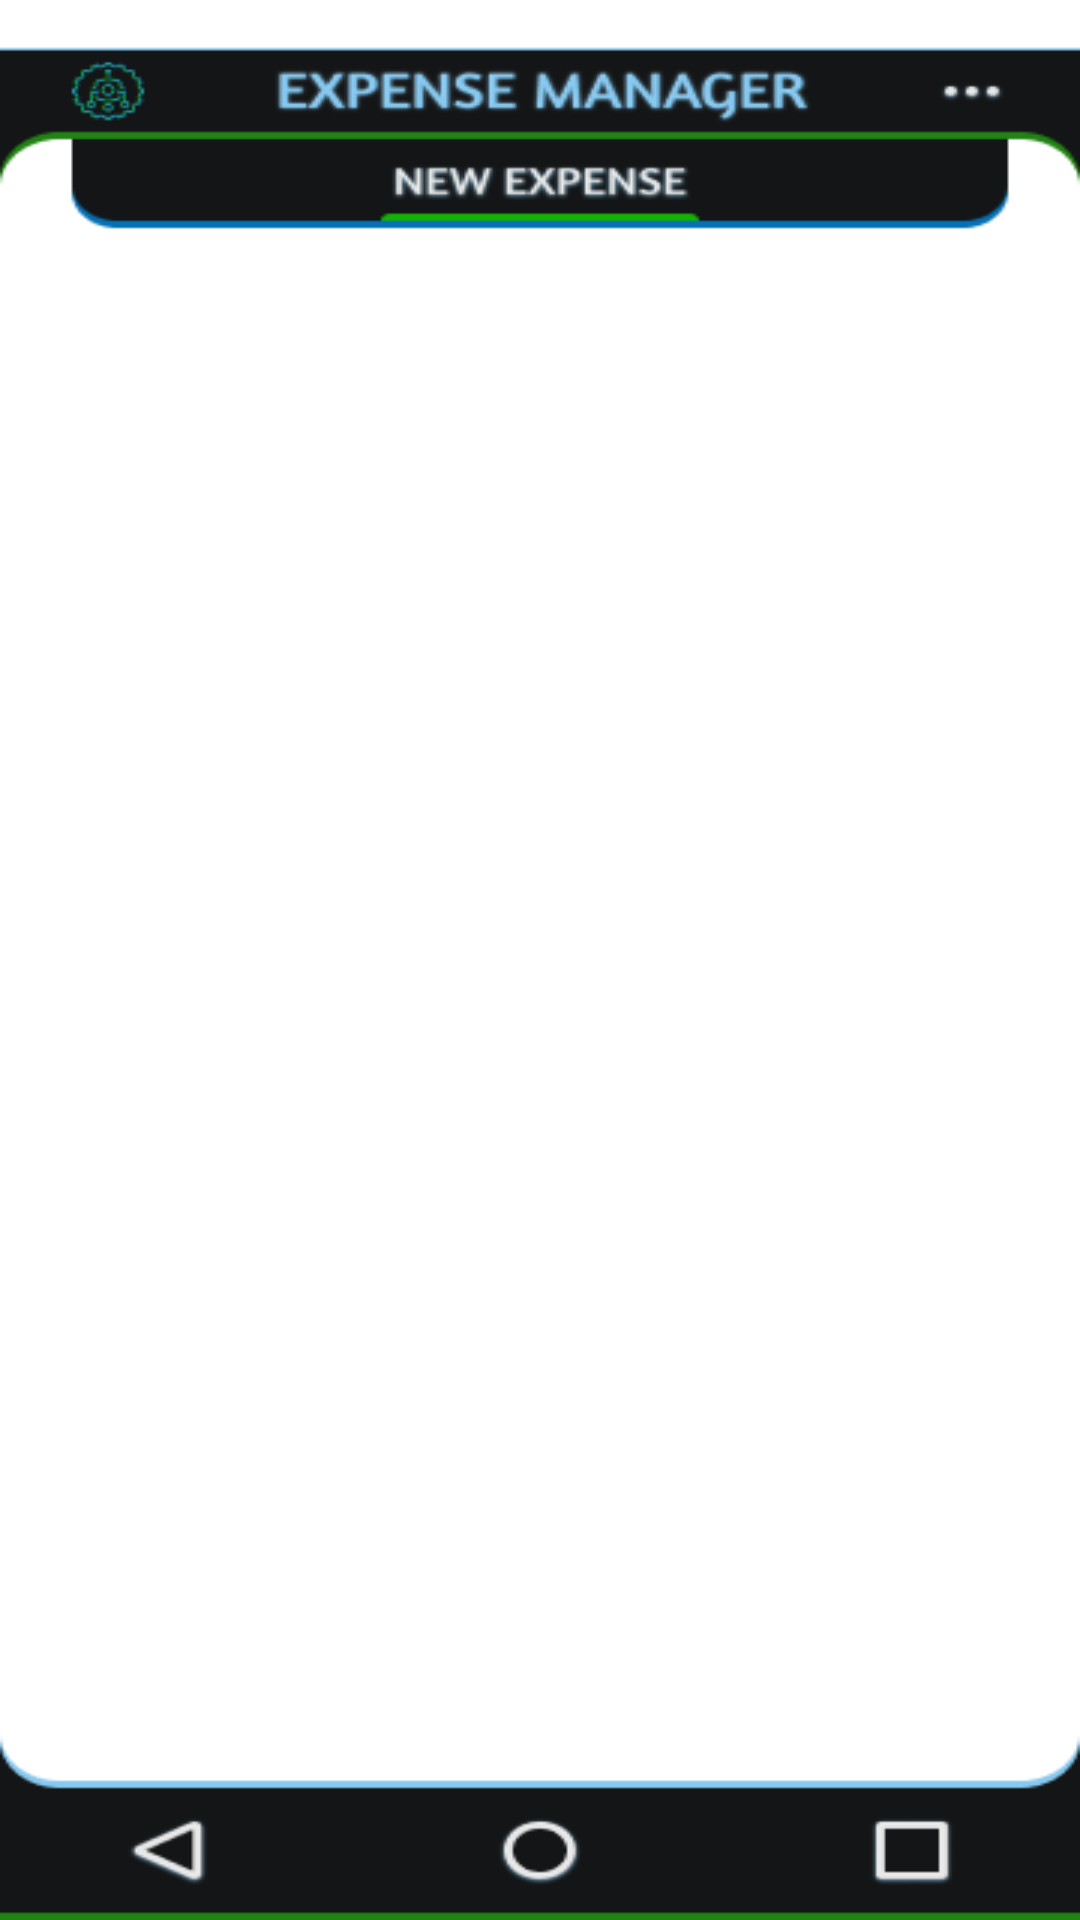

Reconstruct the res/layout file that produces this screen, plus the resources it refers to.
<!-- AndroidManifest.xml: application theme Theme.MyLoginApp -->
<!-- res/layout/activity_expense_manager_screen.xml -->
<?xml version="1.0" encoding="utf-8"?>
<androidx.constraintlayout.widget.ConstraintLayout xmlns:android="http://schemas.android.com/apk/res/android"
    xmlns:app="http://schemas.android.com/apk/res-auto"
    xmlns:tools="http://schemas.android.com/tools"
    android:layout_width="match_parent"
    android:layout_height="match_parent"
    android:background="@drawable/foreground"
    tools:background="#000000">

    <Button
        android:id="@+id/btn_addexpense"
        android:layout_width="wrap_content"
        android:layout_height="wrap_content"
        android:layout_marginStart="158dp"
        android:layout_marginTop="341dp"
        android:layout_marginEnd="159dp"
        android:layout_marginBottom="342dp"
        android:text="Add New Expense"
        app:layout_constraintBottom_toBottomOf="parent"
        app:layout_constraintEnd_toEndOf="parent"
        app:layout_constraintStart_toStartOf="parent"
        app:layout_constraintTop_toTopOf="parent" />

</androidx.constraintlayout.widget.ConstraintLayout>
<!-- resources referenced by this layout -->
<resources>
  <!-- drawable foreground: png bitmap (drawable, 21561 bytes) -->
  <style name="Theme.MyLoginApp" parent="Theme.MaterialComponents.DayNight.NoActionBar">
          
          <item name="colorPrimary">@color/brand</item>
          <item name="colorPrimaryVariant">@color/brand</item>
          <item name="colorOnPrimary">@color/white</item>
          
          <item name="colorSecondary">@color/teal_200</item>
          <item name="colorSecondaryVariant">@color/teal_700</item>
          <item name="colorOnSecondary">@color/black</item>
          
          <item name="android:statusBarColor" tools:targetApi="l">@color/brand</item>
          
      </style>
  <color name="brand">#0570B3</color>
  <color name="white">#FFFFFFFF</color>
  <color name="teal_200">#FF03DAC5</color>
  <color name="teal_700">#FF018786</color>
  <color name="black">#FF000000</color>
</resources>
